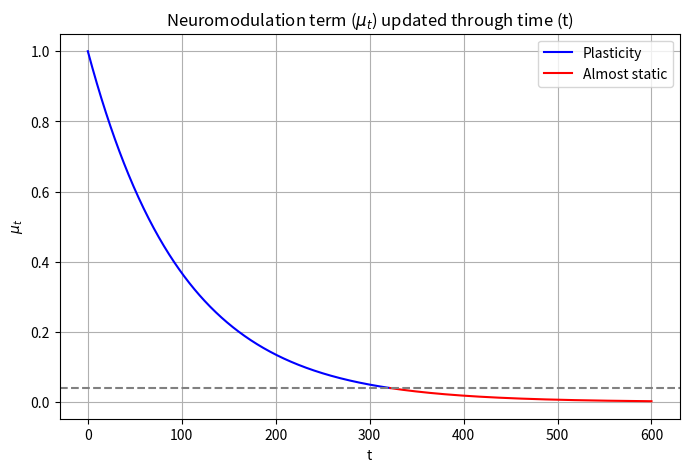

Reproduce this figure in Python.
import numpy as np
import matplotlib.pyplot as plt

# Define t and y
t = np.linspace(0, 600, 1000)
y = np.exp(-0.01 * t)

threshold = 0.04

# Split into two conditions: y > 0.1 (blue) and y <= 0.1 (red)
above_threshold = y > threshold
below_threshold = ~above_threshold

# Create the plot
plt.figure(figsize=(8, 5))

# Plot blue part
plt.plot(t[above_threshold], y[above_threshold], color='blue', label='Plasticity')

# Plot red part
plt.plot(t[below_threshold], y[below_threshold], color='red', label='Almost static')


# Add threshold line for clarity (optional)
plt.axhline(threshold, color='gray', linestyle='--')

plt.xlabel('t')
plt.ylabel(r'$\mu_t$')
plt.title(r'Neuromodulation term ($\mu_t$) updated through time (t)')
plt.legend()
plt.grid(True)
plt.show()